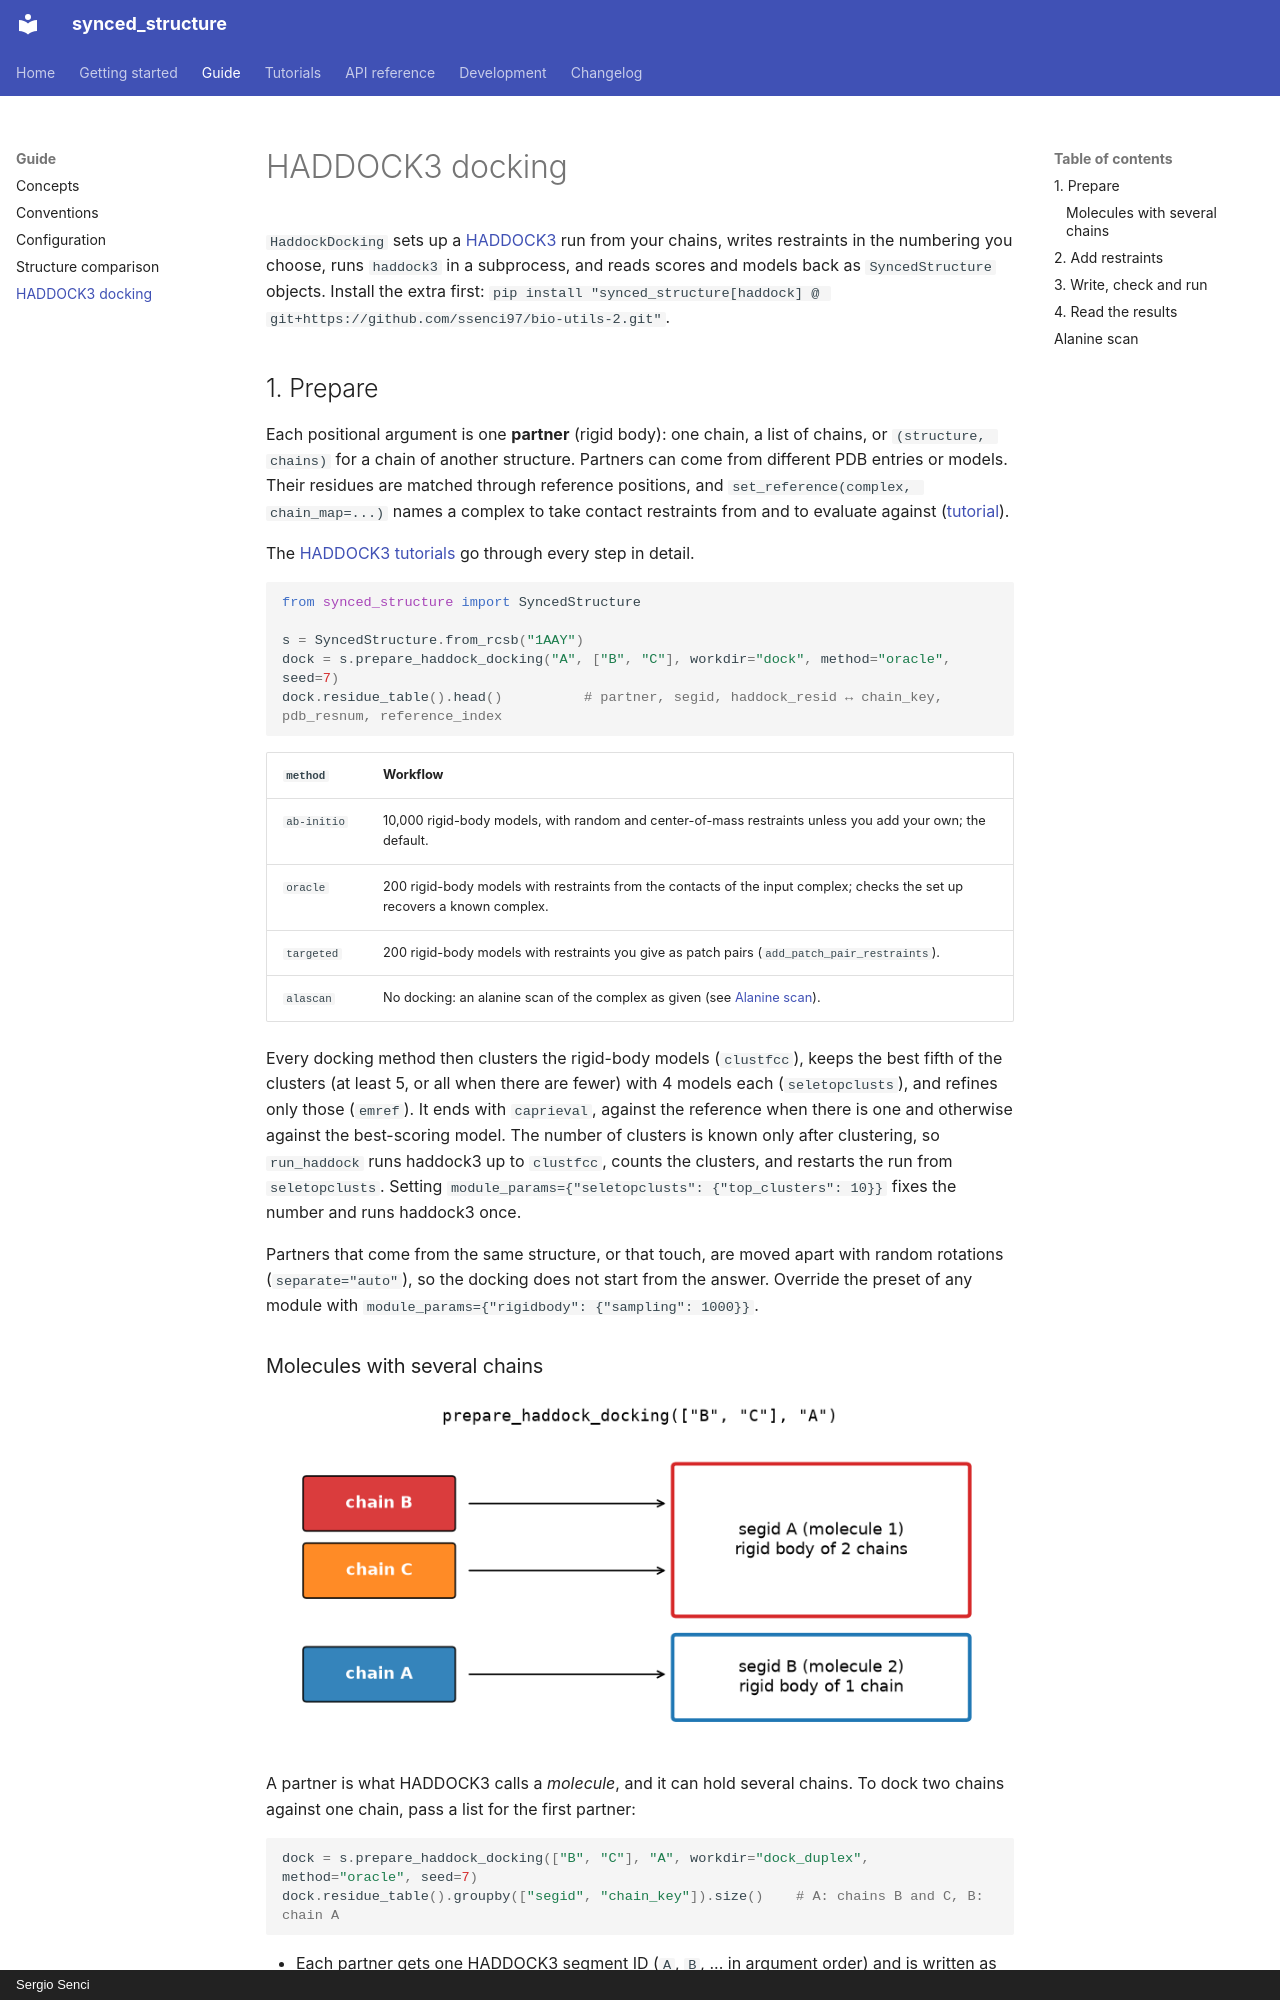

repository: ssenci97/bio-utils-2 · page: guide/docking/index.html · generator: mkdocs · copyright: Sergio Senci

# HADDOCK3 docking

`HaddockDocking` sets up a [HADDOCK3](https://www.bonvinlab.org/haddock3/) run from your chains, writes restraints in the numbering you choose, runs `haddock3` in a subprocess, and reads scores and models back as `SyncedStructure` objects. Install the extra first: `pip install "synced_structure[haddock] @ git+https://github.com/ssenci97/bio-utils-2.git"`.

## 1. Prepare

Each positional argument is one **partner** (rigid body): one chain, a list of chains, or `(structure, chains)` for a chain of another structure. Partners can come from different PDB entries or models. Their residues are matched through reference positions, and `set_reference(complex, chain_map=...)` names a complex to take contact restraints from and to evaluate against ([tutorial](../tutorials/haddock/03-different-structures.md)).

The [HADDOCK3 tutorials](../tutorials/haddock/index.md) go through every step in detail.

```python
from synced_structure import SyncedStructure

s = SyncedStructure.from_rcsb("1AAY")
dock = s.prepare_haddock_docking("A", ["B", "C"], workdir="dock", method="oracle", seed=7)
dock.residue_table().head()          # partner, segid, haddock_resid ↔ chain_key, pdb_resnum, reference_index
```

| `method` | Workflow |
|---|---|
| `ab-initio` | 10,000 rigid-body models, with random and center-of-mass restraints unless you add your own; the default. |
| `oracle` | 200 rigid-body models with restraints from the contacts of the input complex; checks the set up recovers a known complex. |
| `targeted` | 200 rigid-body models with restraints you give as patch pairs (`add_patch_pair_restraints`). |
| `alascan` | No docking: an alanine scan of the complex as given (see [Alanine scan](#alanine-scan)). |

Every docking method then clusters the rigid-body models (`clustfcc`), keeps the best fifth of the clusters (at least 5, or all when there are fewer) with 4 models each (`seletopclusts`), and refines only those (`emref`). It ends with `caprieval`, against the reference when there is one and otherwise against the best-scoring model. The number of clusters is known only after clustering, so `run_haddock` runs haddock3 up to `clustfcc`, counts the clusters, and restarts the run from `seletopclusts`. Setting `module_params={"seletopclusts": {"top_clusters": 10}}` fixes the number and runs haddock3 once.

Partners that come from the same structure, or that touch, are moved apart with random rotations (`separate="auto"`), so the docking does not start from the answer. Override the preset of any module with `module_params={"rigidbody": {"sampling": 1000}}`.
